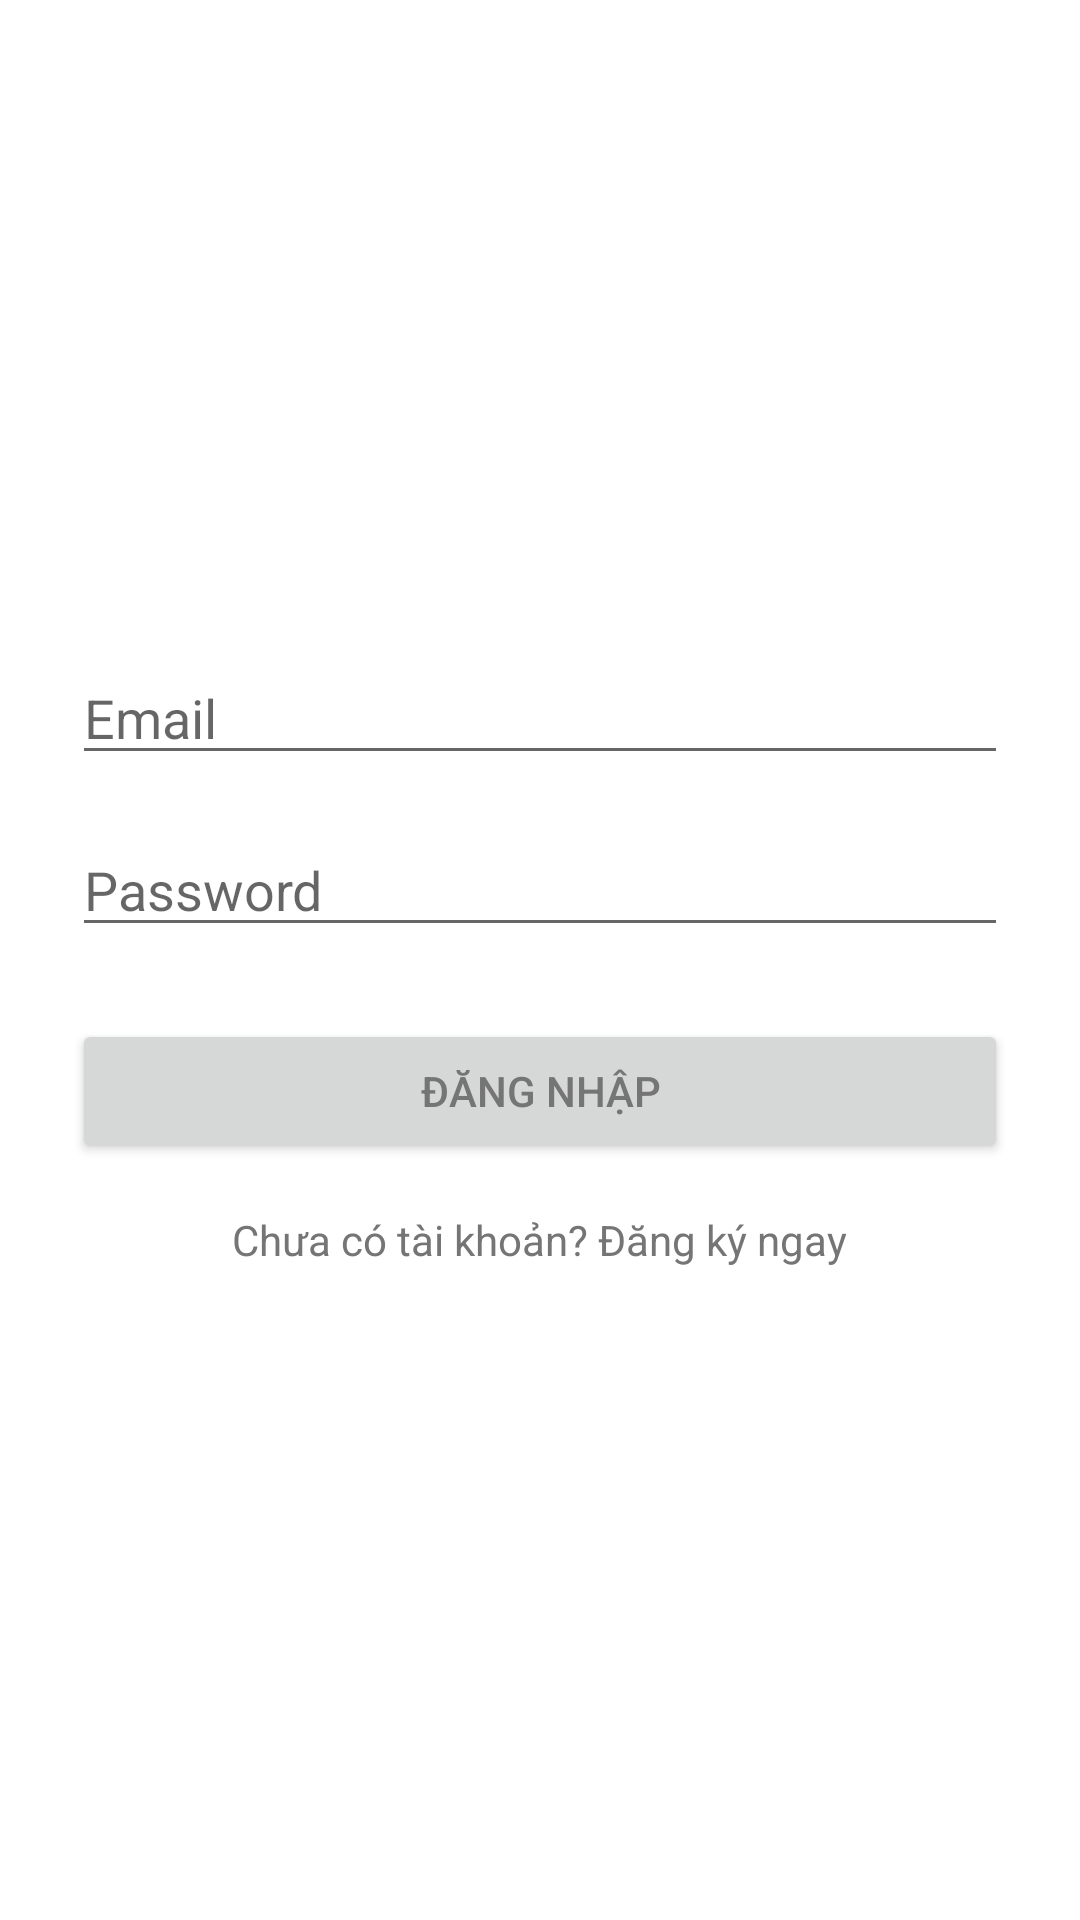

This screen was rendered from an Android layout file. Write that file and the resources it references.
<!-- AndroidManifest.xml: application theme Theme.NguyenTrongHieu -->
<!-- res/layout/activity_login.xml -->
<?xml version="1.0" encoding="utf-8"?>
<LinearLayout xmlns:android="http://schemas.android.com/apk/res/android"
    android:layout_width="match_parent"
    android:layout_height="match_parent"
    android:orientation="vertical"
    android:padding="24dp"
    android:gravity="center">

    <EditText
        android:id="@+id/etLoginEmail"
        android:layout_width="match_parent"
        android:layout_height="wrap_content"
        android:hint="Email"
        android:inputType="textEmailAddress"/>

    <EditText
        android:id="@+id/etLoginPassword"
        android:layout_width="match_parent"
        android:layout_height="wrap_content"
        android:layout_marginTop="16dp"
        android:hint="Password"
        android:inputType="textPassword"/>

    <Button
        android:id="@+id/btnLogin"
        android:layout_width="match_parent"
        android:layout_height="wrap_content"
        android:layout_marginTop="24dp"
        android:text="Đăng nhập"
        android:textColor="@color/gray"/>

    <TextView
        android:id="@+id/tvGoToRegister"
        android:layout_width="wrap_content"
        android:layout_height="wrap_content"
        android:layout_marginTop="16dp"
        android:text="Chưa có tài khoản? Đăng ký ngay"
        android:textColor="@color/gray"/>
</LinearLayout>
<!-- resources referenced by this layout -->
<resources>
  <color name="gray">#757575</color>
  <style name="Theme.NguyenTrongHieu" parent="Theme.MaterialComponents.DayNight.NoActionBar">
  
          <item name="colorPrimary">@color/light_gray</item>
          <item name="colorPrimaryVariant">@color/gray</item>
          <item name="colorOnPrimary">@color/white</item>
          
          <item name="colorSecondary">@color/grab_green</item>
          <item name="colorSecondaryVariant">@color/grab_green</item>
          <item name="colorOnSecondary">@color/black</item>
          
          <item name="android:statusBarColor" tools:targetApi="l">?attr/colorPrimaryVariant</item>
  
      </style>
  <color name="light_gray">#F7F7F7</color>
  <color name="white">#FFFFFFFF</color>
  <color name="grab_green">#00B14F</color>
  <color name="black">#FF000000</color>
</resources>
